9-way image classification set "finalDataset" from GitHub (Scharfdk/DeepLearning-Project); label vocabulary: beef, bird, bread, cheese, eggs, nuts, pasta, pork, sausage.

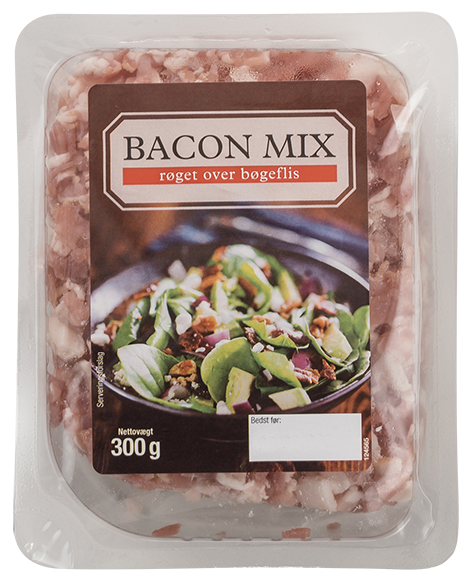
Label: pork

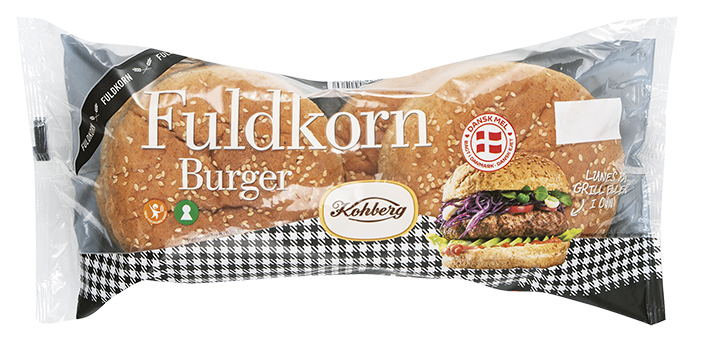
Label: bread

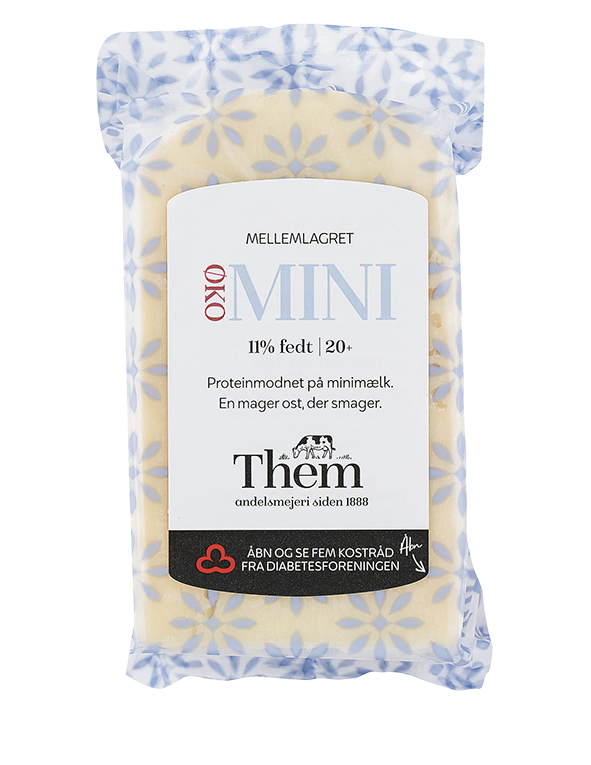
Label: cheese

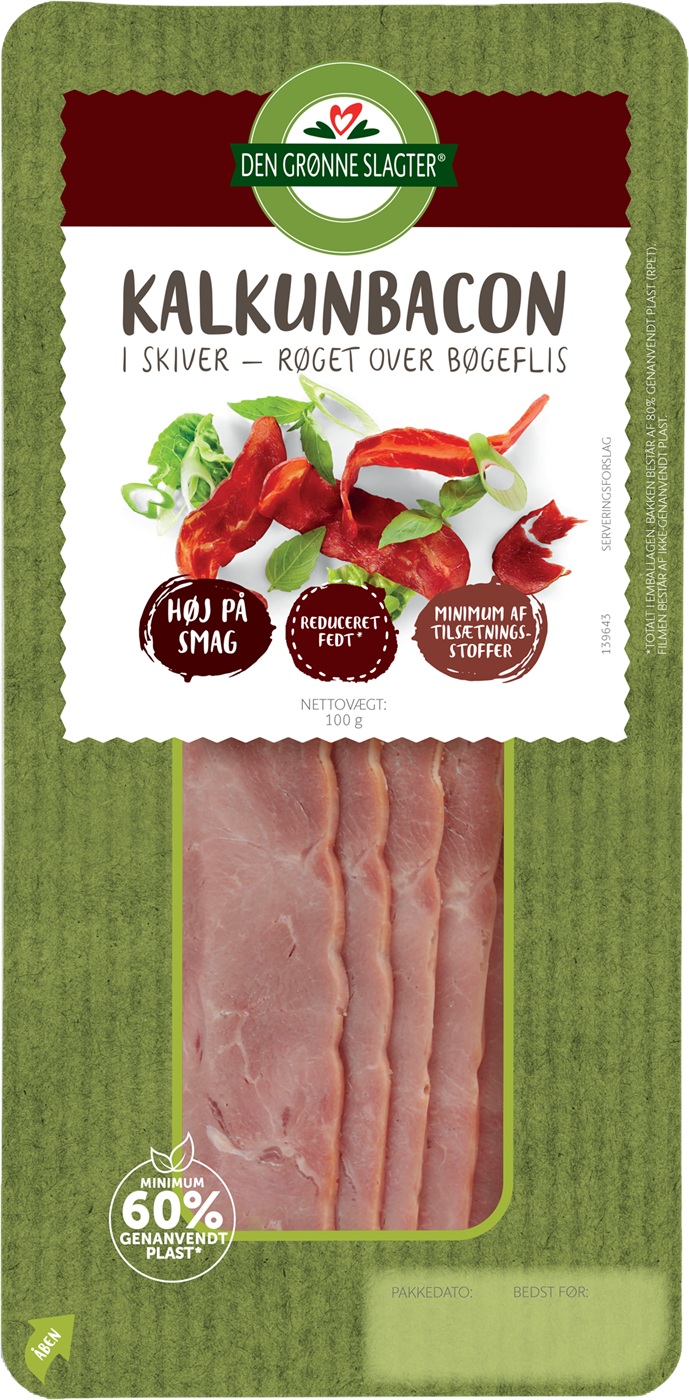
Label: bird

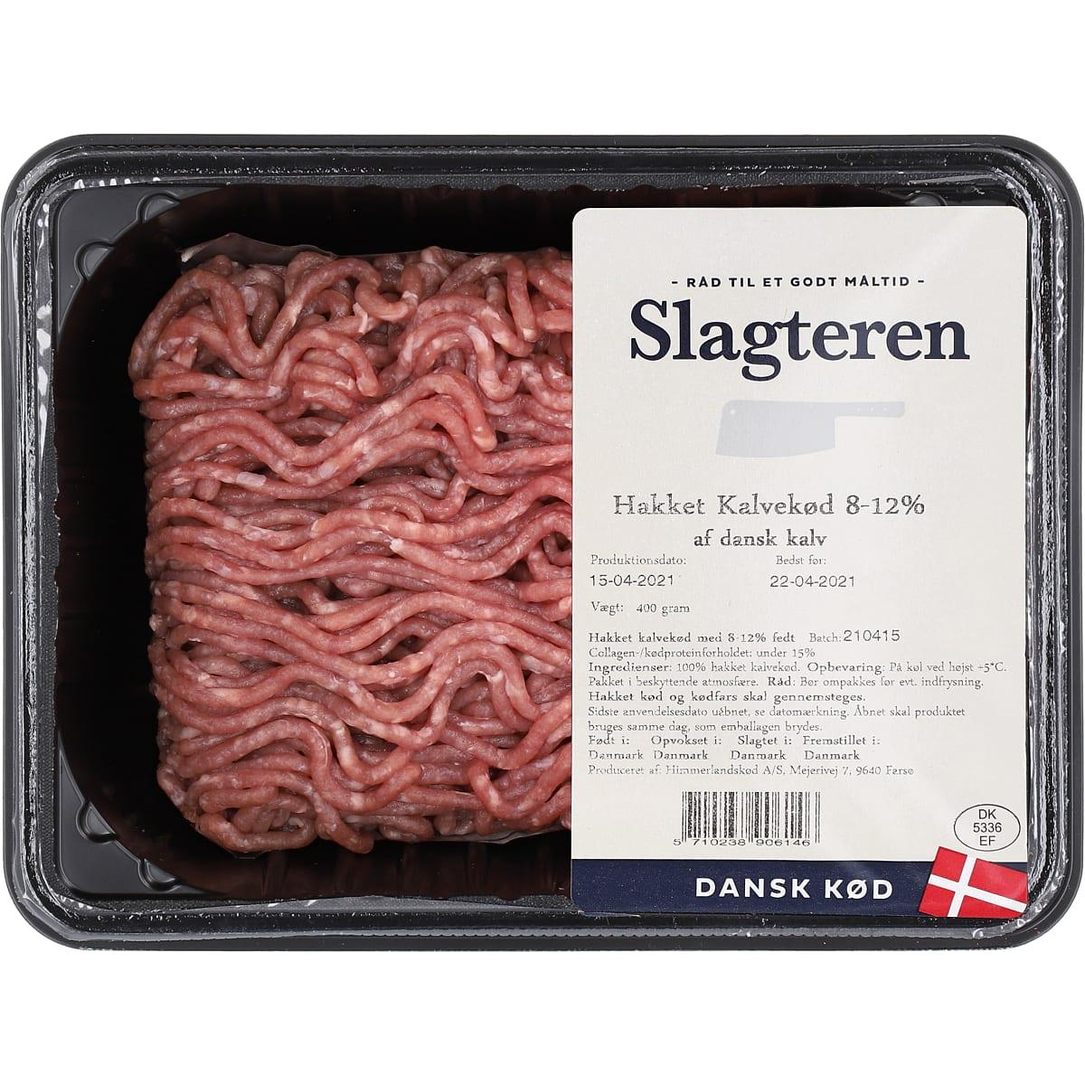
Label: beef

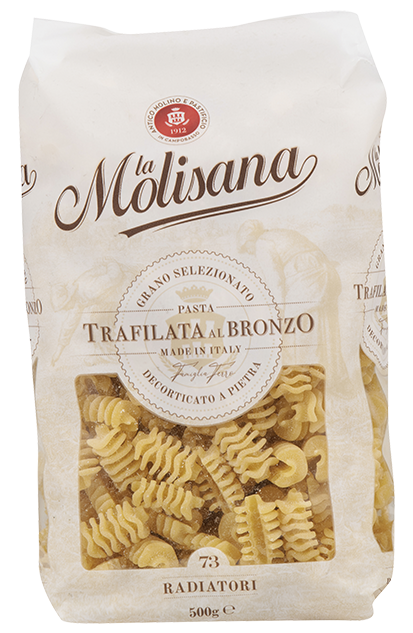
Label: pasta
